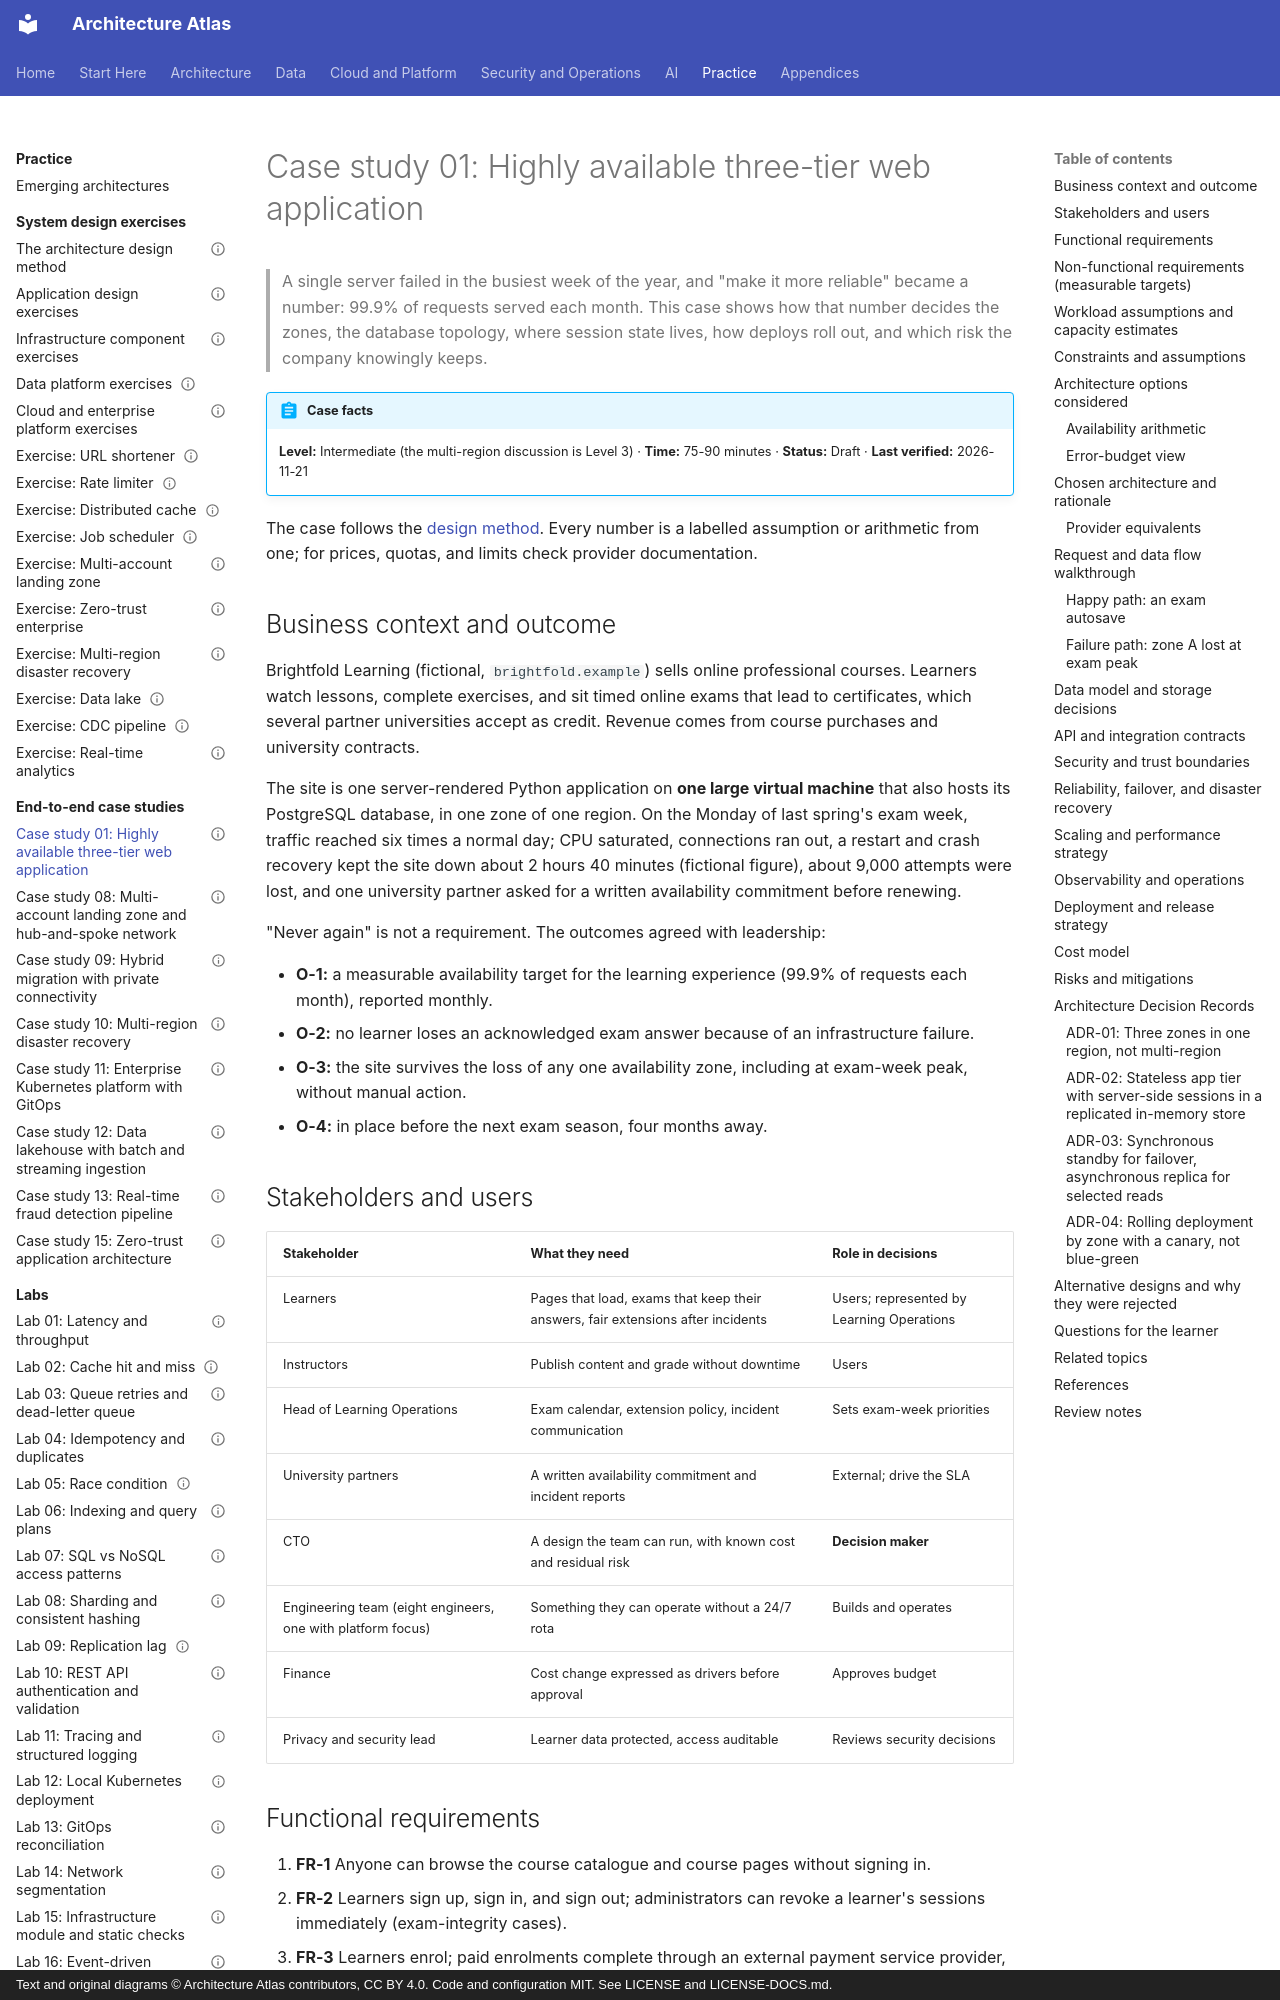

repository: vinay9354/architecture-atlas · page: end-to-end-case-studies/cs-01-highly-available-three-tier-web-application/index.html · generator: mkdocs · copyright: Text and original diagrams © Architecture Atlas contributors, CC BY 4.0. Code and configuration MIT. See LICENSE and LICENSE-DOCS.md.

---
title: "Case study 01: Highly available three-tier web application"
description: "Brightfold Learning's course site failed in exam week. A three-tier design across three zones with managed database failover meets a measurable 99.9% target."
domain: "End-to-end case studies"
level: "Intermediate"
status: Draft
estimated_time: "75-90 minutes"
last_verified: 2026-11-21
coverage_ids:
  - D13-T01
  - D01-T06
  - D09-T03
  - D10-T02
  - D06-T01
  - D06-T05
  - D14-T03
prerequisites:
  - High availability design
  - SLAs, SLOs, SLIs, error budgets, and recovery objectives
  - How to estimate load, throughput, storage, and capacity
tags:
  - case-study
  - high-availability
  - three-tier
  - availability-zones
  - disaster-recovery
---

# Case study 01: Highly available three-tier web application

> A single server failed in the busiest week of the year, and "make it more reliable" became a
> number: 99.9% of requests served each month. This case shows how that number decides the zones,
> the database topology, where session state lives, how deploys roll out, and which risk the company
> knowingly keeps.

!!! abstract "Case facts"
    **Level:** Intermediate (the multi-region discussion is Level 3) · **Time:** 75-90 minutes ·
    **Status:** Draft · **Last verified:** 2026-11-21

The case follows the [design method](../system-design-exercises/design-method.md). Every number is a
labelled assumption or arithmetic from one; for prices, quotas, and limits check provider documentation.

## Business context and outcome

Brightfold Learning (fictional, `brightfold.example`) sells online professional courses. Learners
watch lessons, complete exercises, and sit timed online exams that lead to certificates, which
several partner universities accept as credit. Revenue comes from course purchases and university
contracts.

The site is one server-rendered Python application on **one large virtual machine** that also hosts
its PostgreSQL database, in one zone of one region. On the Monday of last spring's exam week, traffic
reached six times a normal day; CPU saturated, connections ran out, a restart and crash recovery kept
the site down about 2 hours 40 minutes (fictional figure), about 9,000 attempts were lost, and one
university partner asked for a written availability commitment before renewing.

"Never again" is not a requirement. The outcomes agreed with leadership:

- **O-1:** a measurable availability target for the learning experience (99.9% of requests each
  month), reported monthly.
- **O-2:** no learner loses an acknowledged exam answer because of an infrastructure failure.
- **O-3:** the site survives the loss of any one availability zone, including at exam-week peak,
  without manual action.
- **O-4:** in place before the next exam season, four months away.

## Stakeholders and users

| Stakeholder | What they need | Role in decisions |
|---|---|---|
| Learners | Pages that load, exams that keep their answers, fair extensions after incidents | Users; represented by Learning Operations |
| Instructors | Publish content and grade without downtime | Users |
| Head of Learning Operations | Exam calendar, extension policy, incident communication | Sets exam-week priorities |
| University partners | A written availability commitment and incident reports | External; drive the SLA |
| CTO | A design the team can run, with known cost and residual risk | **Decision maker** |
| Engineering team (eight engineers, one with platform focus) | Something they can operate without a 24/7 rota | Builds and operates |
| Finance | Cost change expressed as drivers before approval | Approves budget |
| Privacy and security lead | Learner data protected, access auditable | Reviews security decisions |
